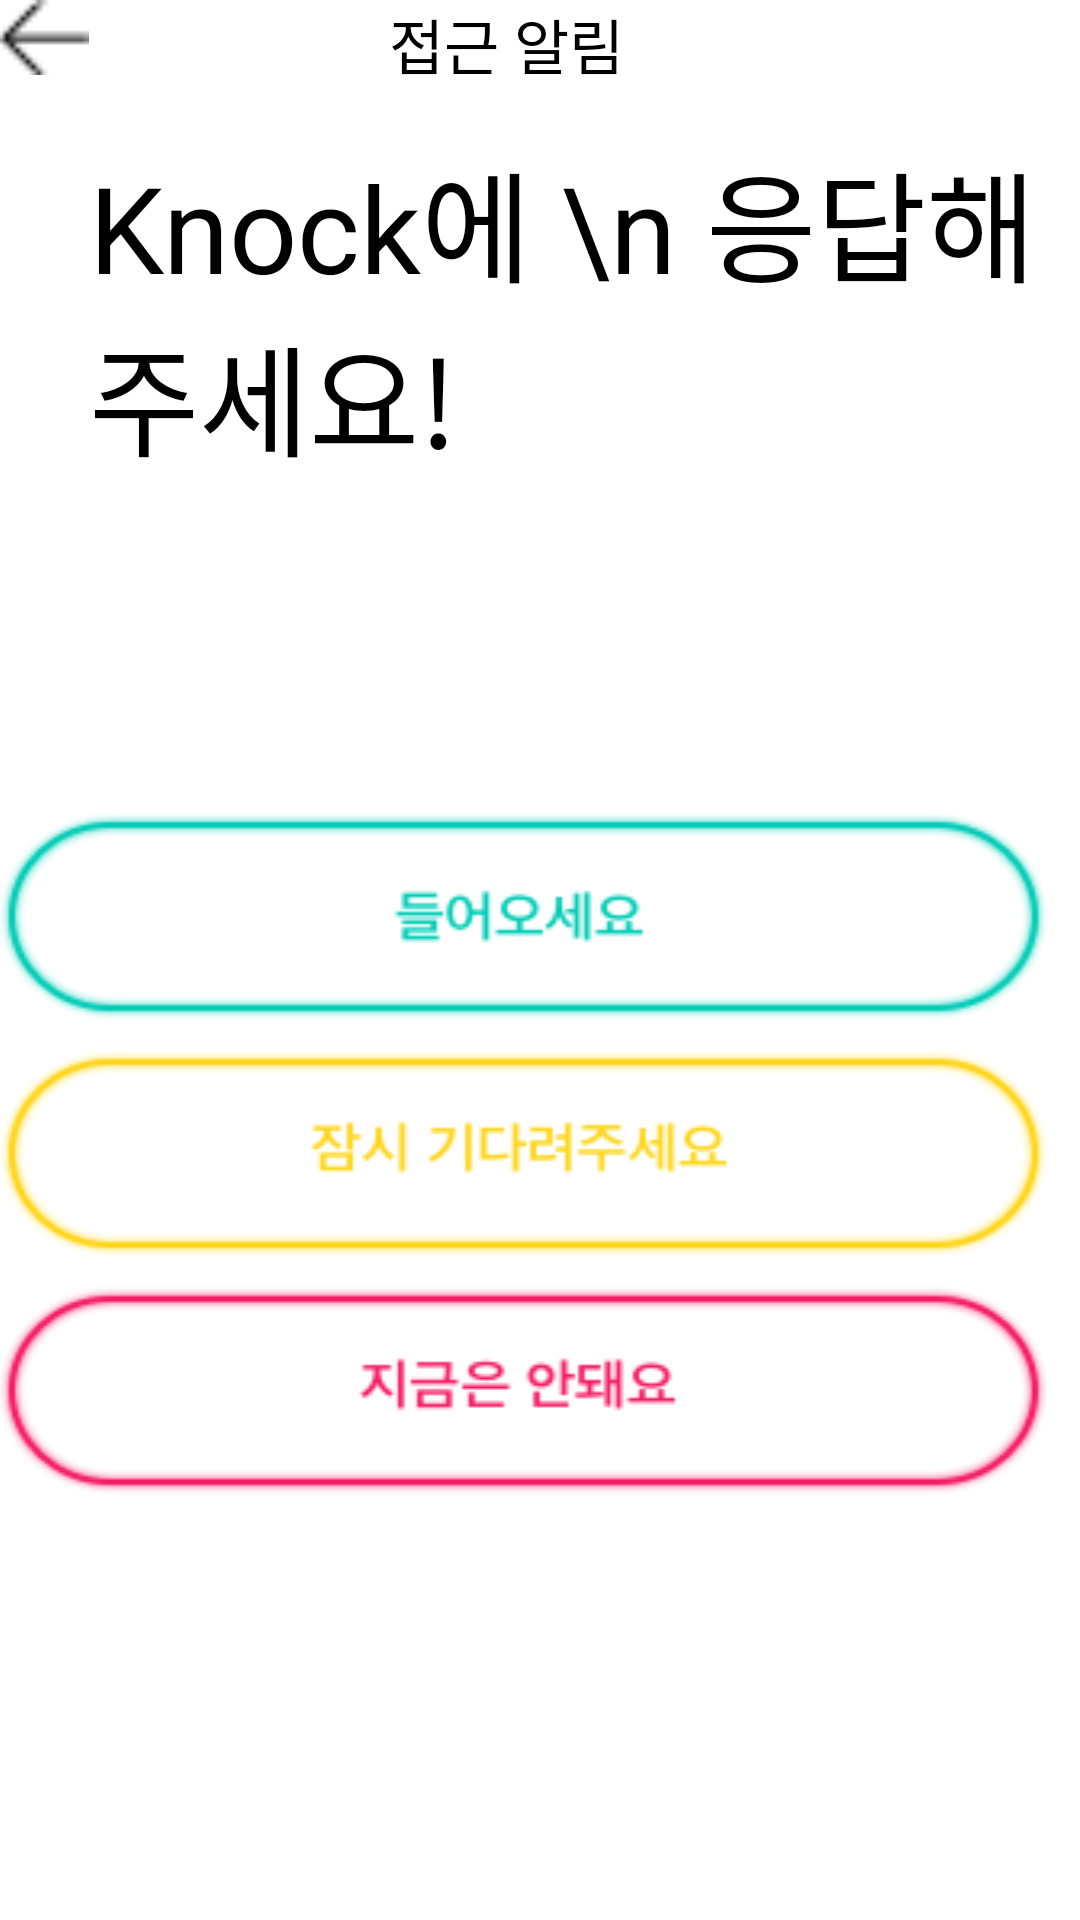

Write the Android layout XML for this screen, with the resource values it uses.
<!-- AndroidManifest.xml: activity theme Theme.AppCompat -->
<!-- res/layout/activity_main2.xml -->
<?xml version="1.0" encoding="utf-8"?>
<RelativeLayout xmlns:android="http://schemas.android.com/apk/res/android"
    xmlns:app="http://schemas.android.com/apk/res-auto"
    xmlns:tools="http://schemas.android.com/tools"
    android:id="@+id/activity_main2"
    android:layout_width="match_parent"
    android:layout_height="match_parent"
    android:paddingBottom="@dimen/activity_vertical_margin"
    android:paddingLeft="@dimen/activity_horizontal_margin"
    android:paddingRight="@dimen/activity_horizontal_margin"
    android:paddingTop="@dimen/activity_vertical_margin"
    tools:context="com.hardcopy.btchat.Main2Activity"
    android:weightSum="1"
    android:background="#ffffff">

    <LinearLayout
        android:orientation="horizontal"
        android:layout_width="match_parent"
        android:layout_height="wrap_content"
        android:layout_alignParentTop="true"
        android:layout_alignParentLeft="true">

        <TextView
            android:text="접근 알림"
            android:layout_width="wrap_content"
            android:layout_height="wrap_content"
            android:id="@+id/textView"
            android:layout_marginLeft="130dp"
            android:textSize="20dp"
            android:textColor="#000000"/>
    </LinearLayout>

    <Button
        android:id="@+id/button2"
        android:background="@drawable/back"
        android:layout_weight="1"
        style="@style/Widget.AppCompat.Button.Borderless"
        android:layout_alignParentLeft="true"
        android:layout_alignBottom="@+id/linearLayout"
        android:layout_width="30dp"
        android:layout_height="25dp"
        android:layout_alignParentTop="true" />

    <TextView
        android:text="Knock에 \n 응답해주세요!"
        android:layout_width="wrap_content"
        android:layout_height="wrap_content"
        android:id="@+id/textView3"
        android:layout_marginTop="20dp"
        android:textSize="40sp"
        android:textColor="#000000"
        android:layout_below="@+id/button2"
        android:layout_toRightOf="@+id/button2" />

    <LinearLayout
        android:orientation="vertical"
        android:layout_width="match_parent"
        android:layout_height="282dp"
        android:layout_gravity="bottom"
        android:layout_marginTop="110dp"
        android:layout_below="@+id/textView3"
        android:layout_alignParentRight="true"
        android:layout_marginRight="11dp">

        <Button
            android:layout_width="match_parent"
            android:layout_height="wrap_content"
            android:background="@drawable/btn_enter"
            android:id="@+id/imageButton2"
            style="@style/Widget.AppCompat.Button.Borderless"
            android:paddingBottom="5dp" />

        <Button
    android:layout_width="match_parent"
    android:layout_height="wrap_content"
    android:background="@drawable/btn_wait"
    android:id="@+id/button4"
    style="@style/Widget.AppCompat.Button.Borderless"
    android:paddingTop="5dp"
    android:paddingBottom="5dp"
    android:layout_marginTop="10dp" />

        <Button
        android:layout_width="match_parent"
        android:layout_height="wrap_content"
        android:id="@+id/button3"
        android:background="@drawable/btn_no"
        style="@style/Widget.AppCompat.Button.Borderless"
        android:paddingTop="10dp"
        android:layout_marginTop="10dp" />

    </LinearLayout>

</RelativeLayout>
<!-- resources referenced by this layout -->
<resources>
  <!-- drawable back: png bitmap (drawable, 257 bytes) -->
  <!-- drawable btn_enter: png bitmap (drawable, 6848 bytes) -->
  <!-- drawable btn_no: png bitmap (drawable, 7269 bytes) -->
  <!-- drawable btn_wait: png bitmap (drawable, 6951 bytes) -->
</resources>
